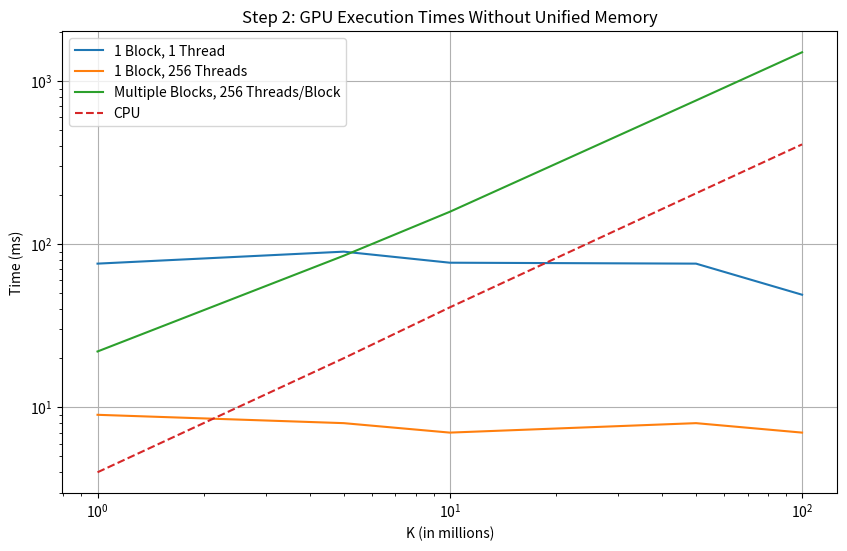
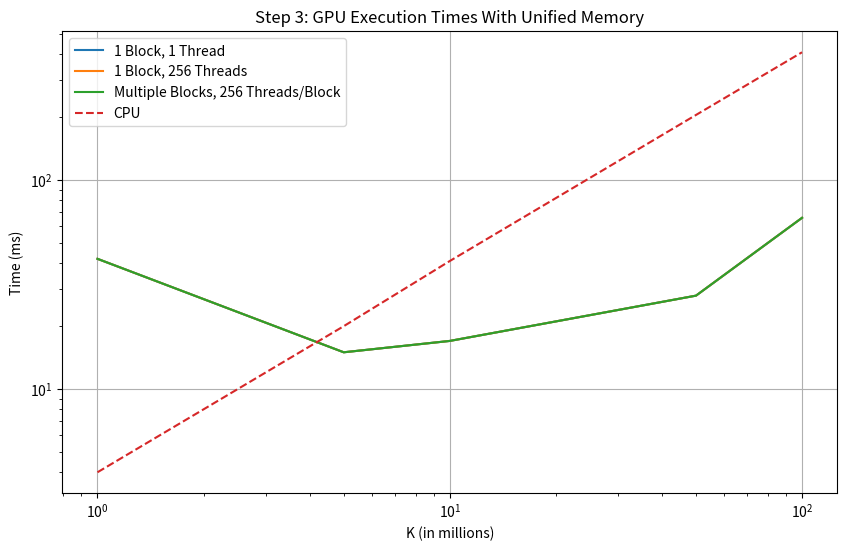

These figures' Python source, in order:
import matplotlib.pyplot as plt
import numpy as np

# 数据
K_values = [1, 5, 10, 50, 100]
cpu_times = [4, 20, 41, 205, 409]  # Q1 的 CPU 时间

# Q2 的 GPU 时间（不使用统一内存）
gpu_times_q2 = {
    "1 Block, 1 Thread": [76, 90, 77, 76, 49],
    "1 Block, 256 Threads": [9, 8, 7, 8, 7],
    "Multiple Blocks, 256 Threads/Block": [22, 85, 158, 760, 1501]
}

# Q3 的 GPU 时间（使用统一内存）
gpu_times_q3 = {
    "1 Block, 1 Thread": [42, 15, 17, 28, 66],
    "1 Block, 256 Threads": [42, 15, 17, 28, 66],  # 假设数据与 1 Block, 1 Thread 相同
    "Multiple Blocks, 256 Threads/Block": [42, 15, 17, 28, 66]  # 假设数据与 1 Block, 1 Thread 相同
}

# 绘制图表
def plot_chart(times, title):
    plt.figure(figsize=(10, 6))
    for scenario, scenario_times in times.items():
        plt.plot(K_values, scenario_times, label=scenario)
    plt.plot(K_values, cpu_times, label="CPU", linestyle='--')
    plt.xscale('log')
    plt.yscale('log')
    plt.xlabel('K (in millions)')
    plt.ylabel('Time (ms)')
    plt.title(title)
    plt.legend()
    plt.grid(True)
    plt.show()

# 绘制步骤 2 的图表
plot_chart(gpu_times_q2, "Step 2: GPU Execution Times Without Unified Memory")

# 绘制步骤 3 的图表
plot_chart(gpu_times_q3, "Step 3: GPU Execution Times With Unified Memory")
